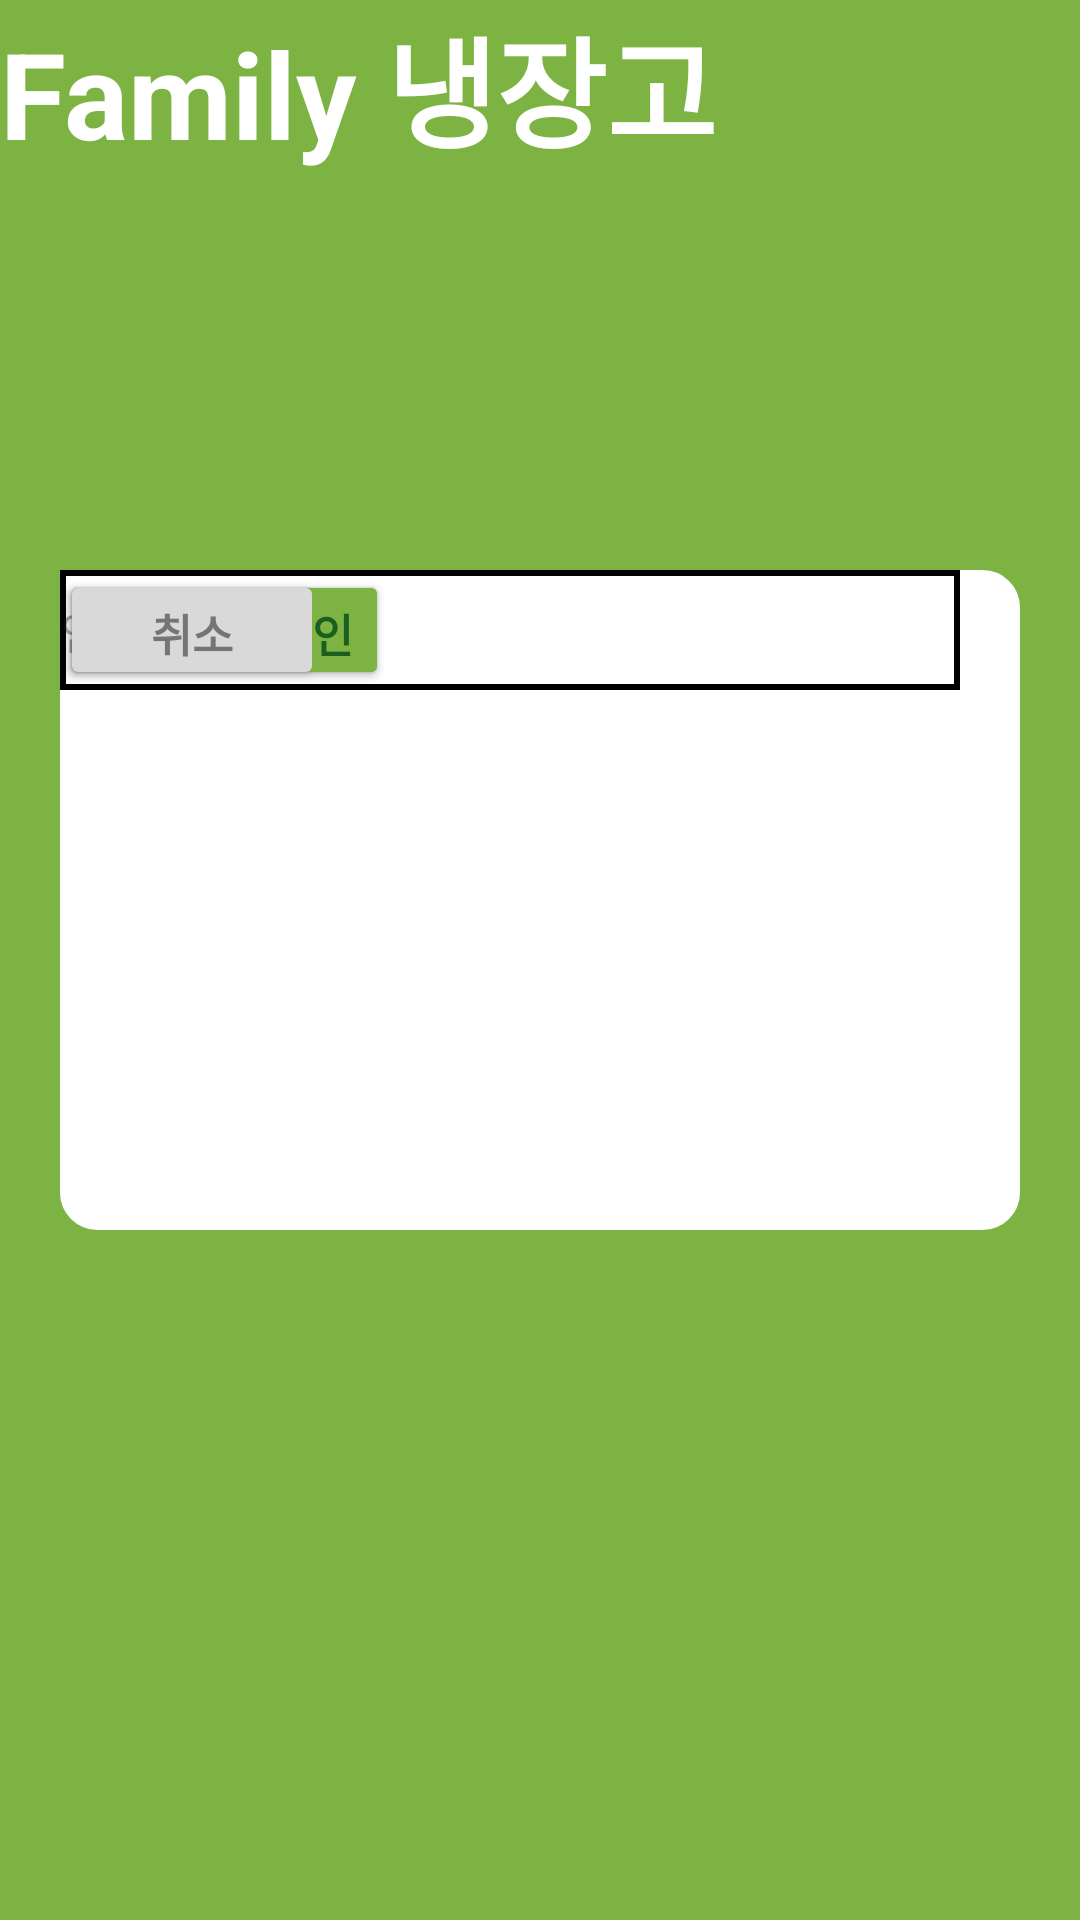

The Android layout XML behind this screen, and the referenced resources:
<!-- AndroidManifest.xml: application theme Theme.Test_UI -->
<!-- res/layout/pw_find.xml -->
<?xml version="1.0" encoding="utf-8"?>

<androidx.constraintlayout.widget.ConstraintLayout xmlns:android="http://schemas.android.com/apk/res/android"
    xmlns:tools="http://schemas.android.com/tools"
    android:layout_width="match_parent"
    android:layout_height="match_parent"
    android:background="#7cb342">

    <TextView
        android:layout_width="wrap_content"
        android:layout_height="wrap_content"
        android:text="Family 냉장고"
        android:textColor="#ffffff"
        android:textSize="40dp"
        android:textStyle="bold"
        tools:layout_editor_absoluteX="85dp"
        tools:layout_editor_absoluteY="130dp" />

    <androidx.constraintlayout.widget.ConstraintLayout
        android:layout_width="match_parent"
        android:layout_height="match_parent"
        android:layout_marginHorizontal="20dp"
        android:layout_marginTop="190dp"
        android:layout_marginBottom="230dp"
        android:background="@drawable/rectangle_circle_layout">

        <EditText
            android:layout_width="300dp"
            android:layout_height="40dp"
            android:background="@drawable/memo_border"
            android:drawableStart="@drawable/id_png"
            android:hint="아이디"
            android:textSize="15dp"
            tools:layout_editor_absoluteX="35dp"
            tools:layout_editor_absoluteY="30dp" />

        <EditText
            android:layout_width="300dp"
            android:layout_height="40dp"
            android:background="@drawable/memo_border"
            android:drawableStart="@drawable/email_png"
            android:drawableTint="@color/cardview_dark_background"
            android:hint="이메일"
            android:textSize="15dp"
            tools:layout_editor_absoluteX="35dp"
            tools:layout_editor_absoluteY="80dp" />

        <Button
            android:layout_width="wrap_content"
            android:layout_height="40dp"
            android:backgroundTint="#7CB342"
            android:text="인증번호 발송"
            android:textColor="#1B5E20"
            android:textSize="15dp"
            android:textStyle="bold"
            tools:layout_editor_absoluteX="35dp"
            tools:layout_editor_absoluteY="120dp" />

        <EditText
            android:layout_width="300dp"
            android:layout_height="40dp"
            android:background="@drawable/memo_border"
            android:hint="인증번호"
            android:textSize="15dp"
            tools:layout_editor_absoluteX="35dp"
            tools:layout_editor_absoluteY="160dp" />

        <Button
            android:layout_width="wrap_content"
            android:layout_height="40dp"
            android:backgroundTint="#7CB342"
            android:text="인증번호 확인"
            android:textColor="#1B5E20"
            android:textSize="15dp"
            android:textStyle="bold"
            tools:layout_editor_absoluteX="35dp"
            tools:layout_editor_absoluteY="200dp" />

        <Button
            android:layout_width="wrap_content"
            android:layout_height="40dp"
            android:backgroundTint="#d9d9d9"
            android:text="취소"
            android:textColor="#757575"
            android:textSize="15dp"
            android:textStyle="bold"
            tools:layout_editor_absoluteX="276dp"
            tools:layout_editor_absoluteY="265dp" />

    </androidx.constraintlayout.widget.ConstraintLayout>
</androidx.constraintlayout.widget.ConstraintLayout>
<!-- resources referenced by this layout -->
<resources>
  <!-- drawable email_png (drawable) -->
  <?xml version="1.0" encoding="utf-8"?>
  
  <layer-list xmlns:android="http://schemas.android.com/apk/res/android">
      <item
          android:width="25dp"
          android:height="30dp"
          android:drawable="@drawable/stat_notify_email_generic"/>
  </layer-list>
  <!-- drawable id_png (drawable) -->
  <?xml version="1.0" encoding="utf-8"?>
  
  <layer-list xmlns:android="http://schemas.android.com/apk/res/android">
      <item
          android:drawable="@drawable/ic_menu_cc_am"
          android:width="25dp"
          android:height="30dp" />
  </layer-list>
  <!-- drawable memo_border (drawable) -->
  <?xml version="1.0" encoding="utf-8"?>
  
  <layer-list xmlns:android="http://schemas.android.com/apk/res/android">
      <item>
          <shape android:shape="rectangle">
              <solid android:color="#000000" />
          </shape>
      </item>
      <item android:top="2dp"
          android:right="2dp"
          android:left="2dp"
          android:bottom="2dp">
          <shape android:shape="rectangle">
              <solid android:color="#ffffff"/>
          </shape>
      </item>
  </layer-list>
  <!-- drawable rectangle_circle_layout (drawable) -->
  <?xml version="1.0" encoding="utf-8"?>
  
  <shape xmlns:android="http://schemas.android.com/apk/res/android"
      android:padding="10dp"
      android:shape="rectangle">
      <solid android:color="#ffffff"/>
      <corners
          android:bottomLeftRadius="12dp"
          android:bottomRightRadius="12dp"
          android:topLeftRadius="12dp"
          android:topRightRadius="12dp" />
      <stroke
          android:width="1dp"
          android:color="#ffffff"/>
  </shape>
  <style name="Theme.Test_UI" parent="Base.Theme.Test_UI" />
  <!-- drawable ic_menu_cc_am: png bitmap (drawable, 400 bytes) -->
  <style name="Base.Theme.Test_UI" parent="Theme.Material3.DayNight.NoActionBar">
          
          
      </style>
</resources>
